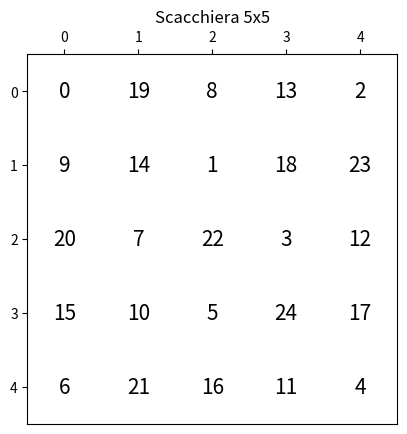

Write the Python code that produced this figure. (Note: this script raises an exception after producing the figure.)
import sys
import time
import numpy as np
import matplotlib.pylab as plt
sys.setrecursionlimit(20000)

def cerca_percorso(n):
    iterazioni = 0
    def euristica(mossa, scacchiera):
        x, y = mossa
        combinazioni = [(2,1),(2,-1),(-2,1),(-2,-1),(1,2),(-1,2),(1,-2),(-1,-2)]
        mosse_valide = [(x+px, y+py) for px, py in combinazioni if 0 <= x+px < n and 0 <= y+py < n and scacchiera[y+py][x+px] == 0]
        score = len(mosse_valide)
        # Aggiungi un bonus per le mosse che portano verso il centro della scacchiera
        distanza_centro = abs(n/2 - x) + abs(n/2 - y)
        score -= distanza_centro / n  # Normalizza la distanza per il numero di celle
        return score

    def ricorsiva(n,combinazioni,scacchiera,sol,x=0,y=0,i=0):
        if i == n*n-1:
            #print(sol, len(sol))
            return True
        combinazioni.sort(key=lambda mossa: euristica((x+mossa[0], y+mossa[1]), scacchiera))  # Ordina le mosse
        for px,py in combinazioni:
            px += x
            py += y
            if px >= 0 and px < n and py >= 0 and py < n and scacchiera[py][px] == 0:
                scacchiera[py][px]=1
                sol.append((px,py,i+1))
                if ricorsiva(n,combinazioni,scacchiera,sol,px,py,i+1):
                    return True
                sol.pop()
                scacchiera[py][px]=0
        return False
    
    scacchiera = [[0 for _ in range(n)] for _ in range(n)]
    scacchiera[0][0] = 1
    sol = [(0,0,0)]
    combinazioni = [(2,1),(2,-1),(-2,1),(-2,-1),(1,2),(-1,2),(1,-2),(-1,-2)]
    t = ricorsiva(n,combinazioni,scacchiera,sol)
    return sol,t,iterazioni

def verifica_matrice(matrice):
    n = len(matrice)
    numeri_visti = set()
    for riga in matrice:
        for numero in riga:
            if numero in numeri_visti or numero < 0 or numero >= n*n:
                return False
            numeri_visti.add(numero)
    return True

def salva_matrice_come_immagine(M):
    M_np = np.array(M)

    background = np.ones(M_np.shape)

    plt.figure()
    plt.matshow(background, fignum=0, cmap='binary')  # Mostra la matrice di sfondo

    # Calcola la dimensione del testo in base alla dimensione della matrice
    fontsize = max(20 - M_np.shape[0], 5)

    for x in range(M_np.shape[0]):
        for y in range(M_np.shape[1]):
            plt.text(y, x, str(M_np[x, y]), ha='center', va='center', color='black', fontsize=fontsize)

    plt.xlim(-0.5,i-0.5)
    plt.ylim(-0.5,i-0.5)
    plt.gca().xaxis.tick_top()
    plt.gca().invert_yaxis()
    plt.title('Scacchiera ' + str(i) + 'x' + str(i))
    plt.savefig('esImages/' + str(i) + '.png')

    plt.close()

def test_func(i):
    print("Test metodo per i = " + str(i))
    start = time.time()
    soluzione,t,iterazioni = cerca_percorso(i)
    end = time.time()
    print(end-start)
    print("Trovato per i = " + str(i) + " " + str(t))
    M = [[-1 for _ in range(i)] for _ in range(i)]
    for e in soluzione:
        M[e[1]][e[0]] = e[2]
    vm = verifica_matrice(M)
    print("Matrice verificata: " + str(vm))
    print()
    return t,M

if __name__ == '__main__':

    for i in range (2,101):
        t,M = test_func(i)
        if t and i < 26:
            salva_matrice_come_immagine(M)